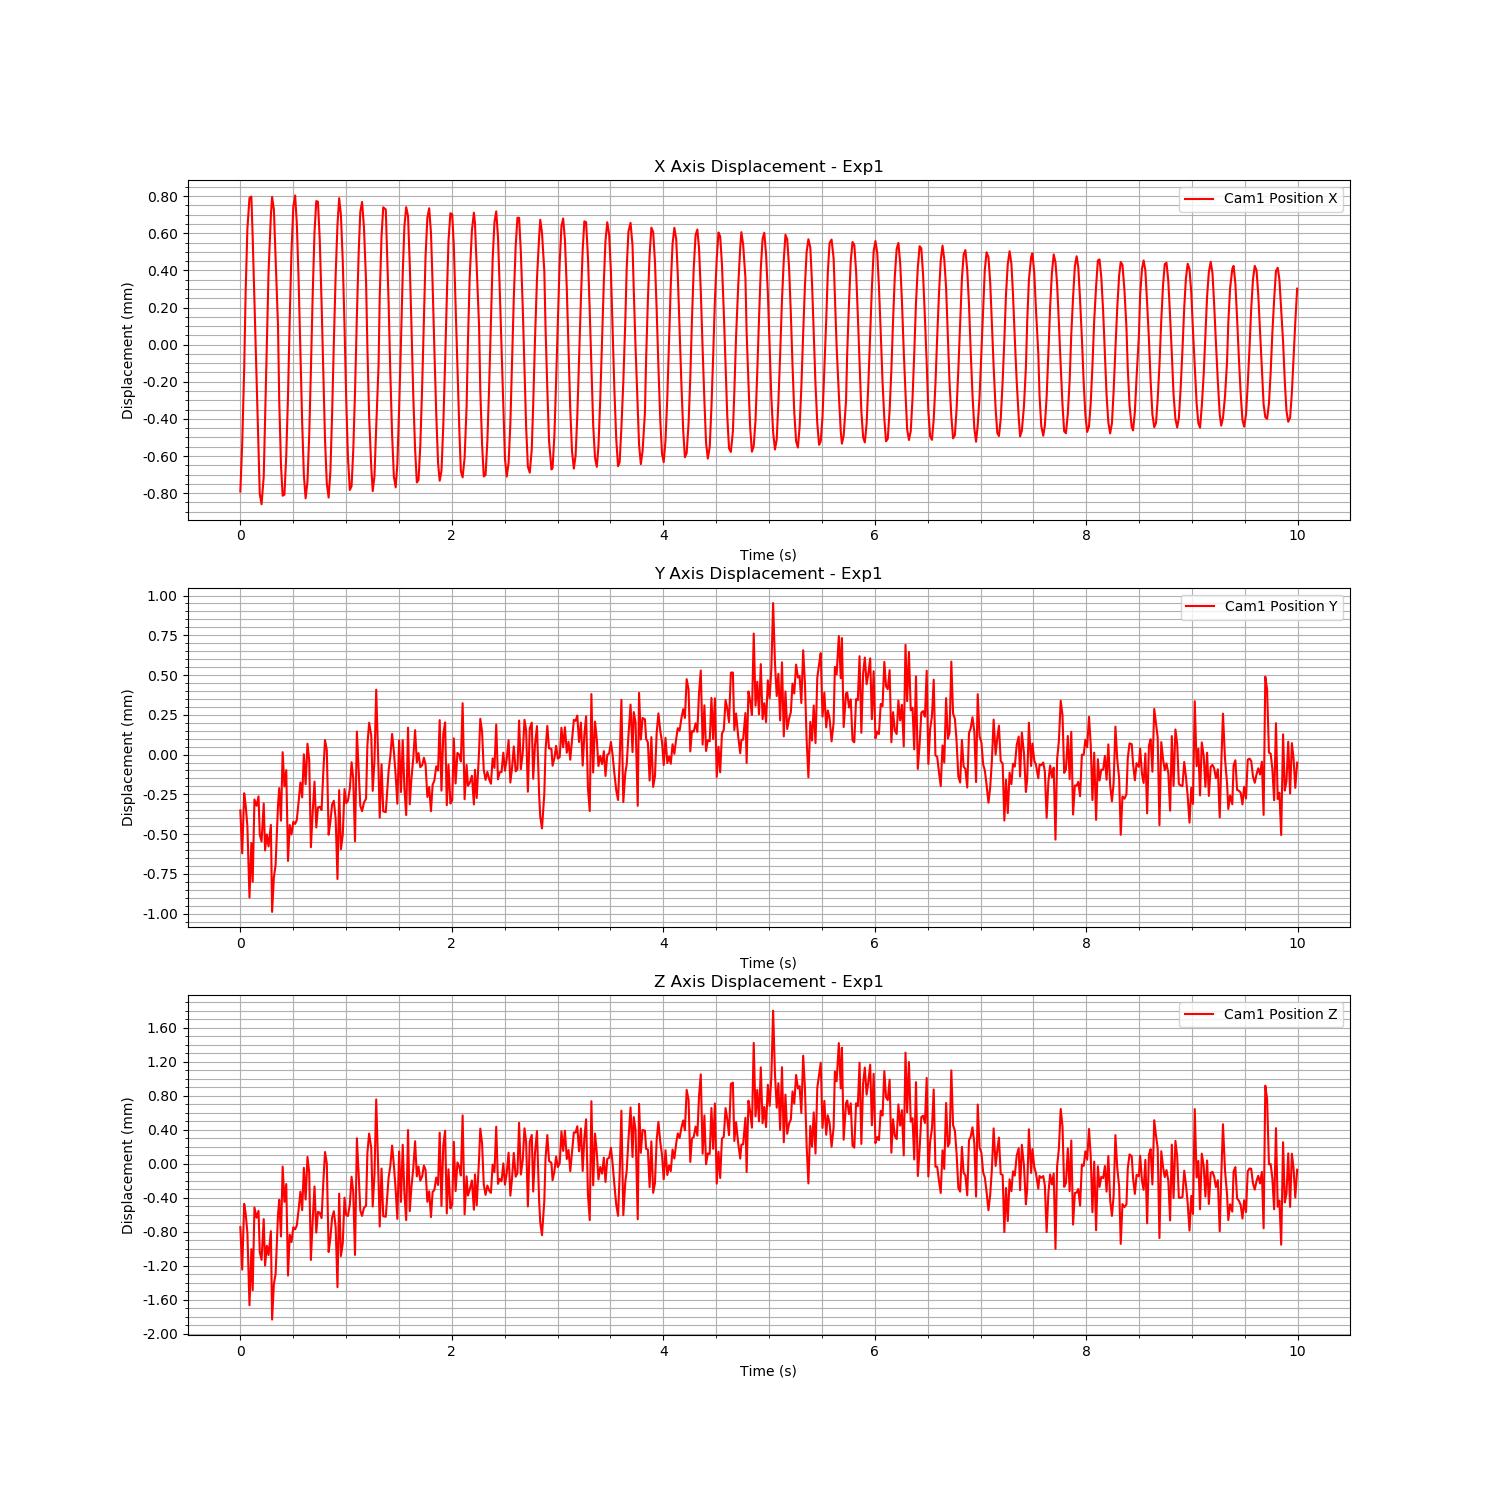

The table this chart was drawn from, first rows:
Time (s), Cam1 Fiducial ID, Cam1 Position X, Cam1 Position Y, Cam1 Position Z, Cam1 Rotation X, Cam1 Rotation Y, Cam1 Rotation Z, Cam1 Rotation W
1726285986, 0, -0.0007955, -7.680455078179338e-05, -0.000288, -0.0004034, 0.002599, -0.001843, 1
1726285986, 0, -0.0005386, -0.0003468, -0.000789, -0.0001442, 0.005152, -0.003186, 1
1726285986, 0, -0.0001357, 3.128341394443212e-05, -1.4944911216479761e-05, -0.0001962, 0.007224, -0.00361, 1
1726285986, 0, 0.0002816, -4.4212739448476554e-05, -0.0001286, -0.000238, 0.005856, -0.002916, 1
1726285986, 0, 0.0006172, -0.000175, -0.0003532, -0.0001649, 0.00352, -0.001728, 1
1726285986, 0, 0.0007859, -0.0006246, -0.001208, 0.0001516, 0.0001399, 0.0003927, 1
1726285986, 0, 0.0007929, -0.0002816, -0.000549, -0.0004537, -0.0021, 0.001243, 1
1726285986, 0, 0.0005715, -0.0005254, -0.00103, 7.386290671435016e-05, -0.005102, 0.002769, 1
1726285986, 0, 0.0002324, -8.117553328095872e-06, -5.721061420399385e-05, -0.0005431, -0.005282, 0.002628, 1
1726285986, 0, -0.0001783, -4.807090184719283e-05, -0.0001779, -0.0007587, -0.005161, 0.002451, 1
1726285986, 0, -0.0005524, 1.1334384931171145e-05, -9.759468260997058e-05, -0.0006083, -0.004166, 0.001714, 1
1726285986, 0, -0.0008076, -0.0002284, -0.0005817, -0.0002734, -0.002091, 0.000486, 1
1726285986, 0, -0.0008645, -0.0002721, -0.0006732, -0.0001637, 0.001422, -0.000911, 1
1726285986, 0, -0.000716, -3.341508760042042e-05, -0.0001941, -0.0001298, 0.003878, -0.002157, 1
1726285986, 0, -0.0004096, -0.0003284, -0.000741, 9.317869292973893e-05, 0.005887, -0.003198, 1
1726285986, 0, -3.4006100442950886e-06, -0.0002279, -0.0005083, -4.343782724142914e-07, 0.005449, -0.002726, 1
1726285986, 0, 0.0003903, -0.0003034, -0.0006172, 0.0001359, 0.005208, -0.002428, 1
1726285986, 0, 0.0006919, -0.0001683, -0.0003361, -0.0001977, 0.002361, -0.001098, 1
1726285986, 0, 0.0007912, -0.0007152, -0.001376, 0.0003628, -0.0007694, 0.0005721, 1
1726285986, 0, 0.0007223, -0.0004972, -0.0009557, -6.493564249102375e-05, -0.002412, 0.001592, 1
1726285986, 0, 0.0004573, -0.0004194, -0.0008395, 2.396684184630525e-05, -0.004686, 0.002587, 1
1726285986, 0, 9.5586916526104e-05, -4.4940919699533266e-05, -0.0001431, -0.0004432, -0.005031, 0.0025, 1
1726285986, 0, -0.0003032, 6.330289848626697e-05, 3.32942860041868e-05, -0.001079, -0.005561, 0.002298, 1
1726285986, 0, -0.0006535, -0.0001415, -0.0003984, -0.000467, -0.002737, 0.001026, 1
1726285986, 0, -0.0008184, 0.0002892, 0.0004248, -0.0008579, -0.001386, 0.0001103, 1
1726285986, 0, -0.0008126, 7.348374493777217e-05, 9.203182338503845e-06, -0.0005414, 0.001274, -0.001324, 1
1726285986, 0, -0.0006019, 0.0001762, 0.0002191, -0.0007895, 0.003274, -0.002418, 1
1726285986, 0, -0.0002812, -0.0003947, -0.0008584, -5.281925576597049e-05, 0.005451, -0.00334, 1
1726285986, 0, 0.0001356, -0.0001689, -0.000377, -0.0002129, 0.005625, -0.003172, 1
1726285986, 0, 0.0004972, -0.0002277, -0.0004643, -5.874471475816828e-05, 0.004183, -0.001919, 1
1726285986, 0, 0.0007389, -0.0001479, -0.0002902, -0.0002686, 0.001871, -0.000578, 1
1726285986, 0, 0.0007993, -0.0001621, -0.0003141, -0.0003509, -0.001316, 0.001123, 1
1726285986, 0, 0.0006521, -0.0001371, -0.0002691, -0.0003076, -0.003, 0.001779, 1
1726285986, 0, 0.0003572, -2.7715841258556833e-05, -9.176080728322025e-05, -0.0006712, -0.004564, 0.002344, 1
1726285986, 0, -3.570954562998096e-05, 9.84571753055348e-05, 0.0001287, -0.000622, -0.005771, 0.002677, 1
1726285986, 0, -0.0004258, 4.803732146717809e-06, -8.881440820177447e-05, -0.0004224, -0.003765, 0.001734, 1
1726285986, 0, -0.0007058, 0.0002758, 0.0004102, -0.0008576, -0.00275, 0.0006371, 1
1726285986, 0, -0.0008323, 8.728261076000606e-05, 3.6305744272533793e-05, -0.0005733, 0.0006319, -0.0008157, 1
1726285986, 0, -0.0007417, 0.0003422, 0.000538, -0.0007156, 0.002924, -0.001899, 1
1726285986, 0, -0.00049, 0.0002387, 0.0003516, -0.0005112, 0.004489, -0.00252, 1
1726285986, 0, -0.0001467, -0.0003088, -0.0006747, 0.0001071, 0.005663, -0.003104, 1
1726285986, 0, 0.0002616, -9.045158859677496e-05, -0.0002131, -0.0003493, 0.004948, -0.002434, 1
1726285986, 0, 0.000601, 0.0001036, 0.0001898, -0.0008353, 0.003273, -0.001627, 1
1726285986, 0, 0.0007689, -0.0001845, -0.0003531, -0.0001106, 0.001037, 1.4959635267317075e-05, 1
1726285986, 0, 0.0007654, -5.8219552431384694e-05, -0.0001088, -0.0004477, -0.001637, 0.001241, 1
1726285986, 0, 0.00056, -5.404064249411345e-05, -0.0001186, -0.0003597, -0.004056, 0.002138, 1
1726285986, 0, 0.0002231, -7.410924564691776e-05, -0.0001823, -0.0007829, -0.005693, 0.002887, 1
1726285986, 0, -0.000164, 0.0001712, 0.0002477, -0.001087, -0.005023, 0.00246, 1
1726285986, 0, -0.0005162, 0.0003652, 0.0005961, -0.001079, -0.003898, 0.00145, 1
1726285986, 0, -0.000752, 0.0003029, 0.0004605, -0.001017, -0.001947, 0.0004061, 1
1726285986, 0, -0.0008282, -0.0002297, -0.0005809, -0.0002468, 0.0004275, -0.0008689, 1
1726285986, 0, -0.0006856, -0.0001453, -0.0004134, -3.7736066146480206e-05, 0.003503, -0.002219, 1
1726285986, 0, -0.0003813, -4.005115882502801e-05, -0.0001784, -0.0007765, 0.005181, -0.003006, 1
1726285986, 0, 3.7817022810094722e-06, -1.6331009663412845e-05, -0.0001011, -0.0004709, 0.005884, -0.00277, 1
1726285987, 0, 0.0003755, -0.0001305, -0.0002906, -0.0002269, 0.004724, -0.00212, 1
1726285987, 0, 0.0006409, -0.0005084, -0.000995, 4.772014092400431e-05, 0.002013, -0.0007432, 1
1726285987, 0, 0.0007845, 5.053378725306046e-05, 0.0001059, -0.0007114, -0.0002148, 0.0005982, 1
1726285987, 0, 0.0006937, -0.000321, -0.0006287, -0.0001312, -0.001582, 0.001342, 1
1726285987, 0, 0.0004442, -0.0002299, -0.0004771, -0.0004293, -0.004448, 0.002363, 1
1726285987, 0, 9.458891440635784e-05, 5.7099349500317064e-05, 5.8048653855422893e-05, -0.0006052, -0.004912, 0.002288, 1
... 540 more rows
